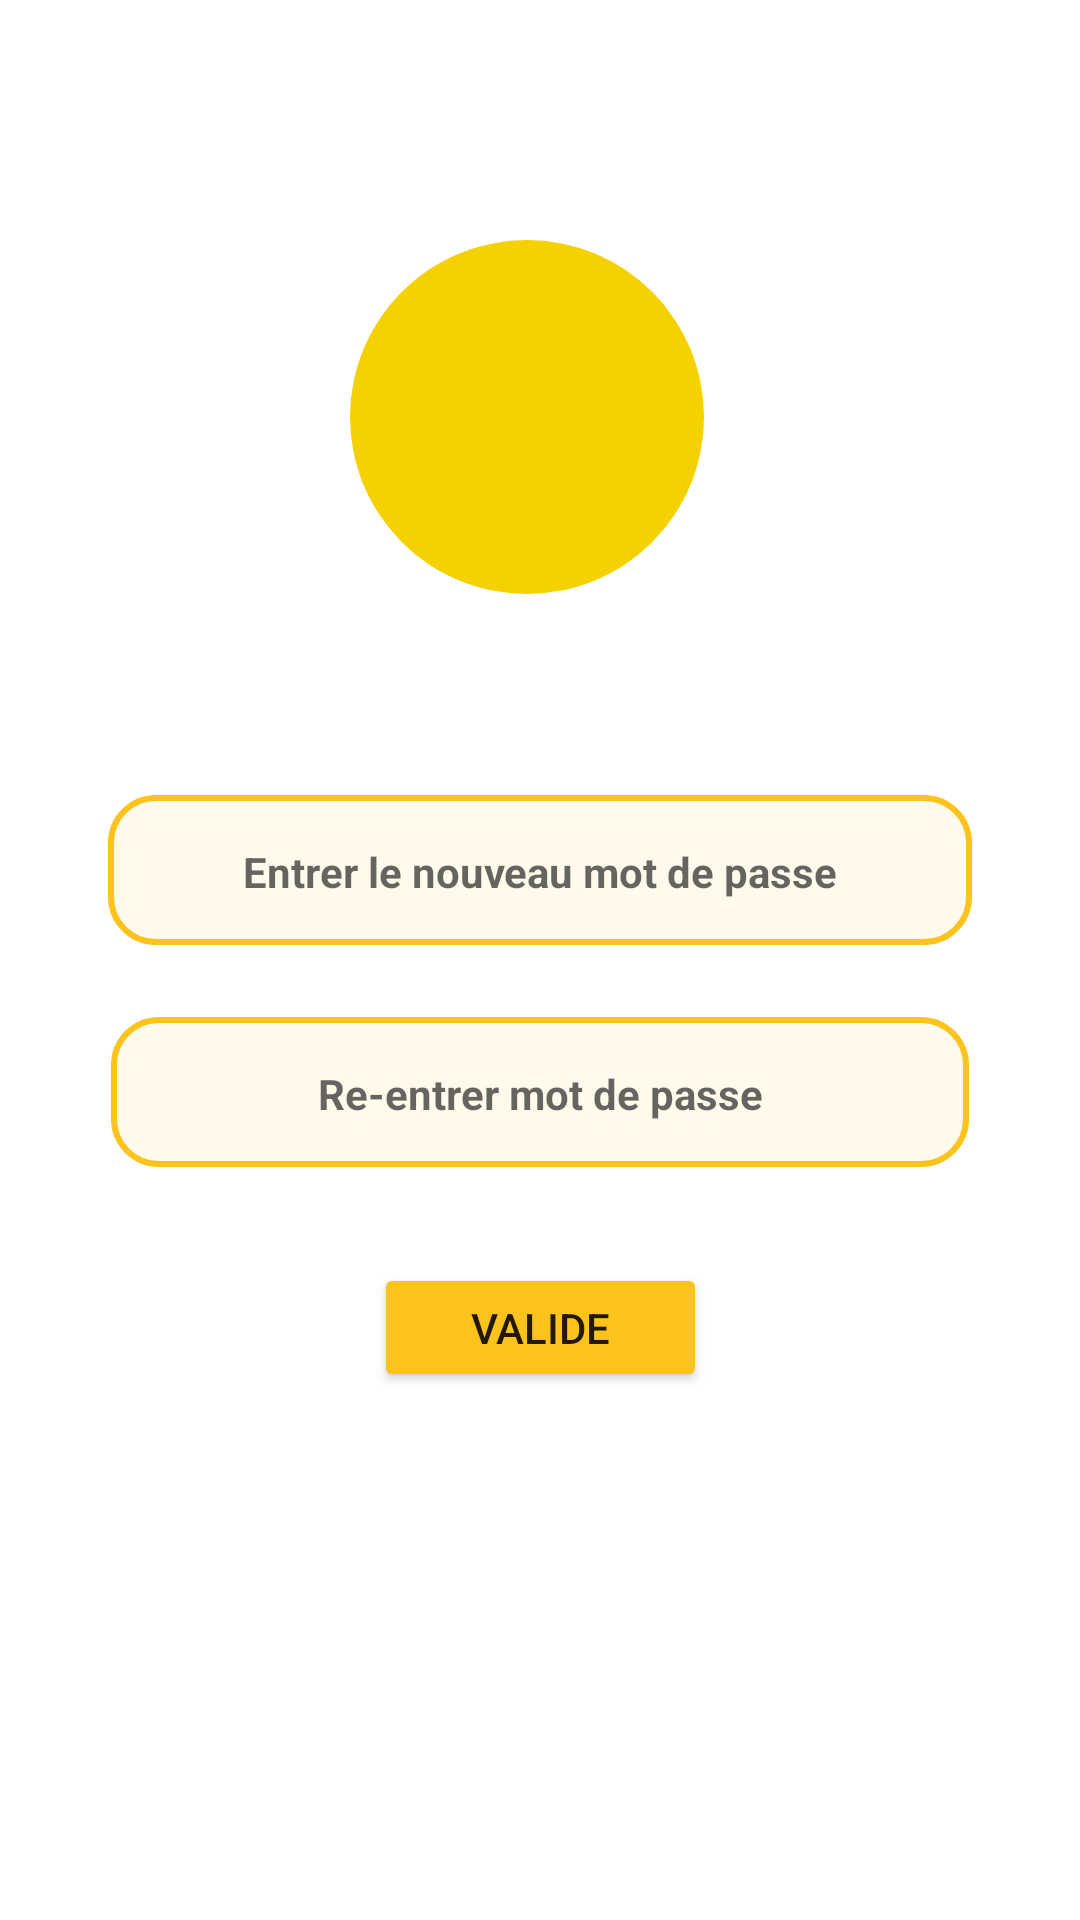

Produce the Android XML layout that renders to this screen, including the resource entries it uses.
<!-- AndroidManifest.xml: application theme Theme.HraftiProject -->
<!-- res/layout/activity_reset_password.xml -->
<?xml version="1.0" encoding="utf-8"?>
<androidx.constraintlayout.widget.ConstraintLayout xmlns:android="http://schemas.android.com/apk/res/android"
    xmlns:app="http://schemas.android.com/apk/res-auto"
    xmlns:tools="http://schemas.android.com/tools"
    android:layout_width="match_parent"
    android:layout_height="match_parent"
    tools:context=".ResetPasswordActivity">


    <androidx.constraintlayout.widget.ConstraintLayout
        android:id="@+id/layout5"
        android:layout_width="118dp"
        android:layout_height="118dp"
        android:layout_alignParentStart="true"
        android:layout_alignParentEnd="true"
        android:layout_marginTop="80dp"
        android:background="@drawable/circle"
        app:layout_constraintEnd_toEndOf="parent"
        app:layout_constraintHorizontal_bias="0.482"
        app:layout_constraintStart_toStartOf="parent"
        app:layout_constraintTop_toTopOf="parent"
        tools:ignore="MissingConstraints">

        <ImageView
            android:id="@+id/imagelogo"
            android:layout_width="100dp"
            android:layout_height="100dp"
            android:layout_alignParentLeft="true"
            android:src="@drawable/image1"
            app:layout_constraintBottom_toBottomOf="parent"
            app:layout_constraintEnd_toEndOf="parent"
            app:layout_constraintStart_toStartOf="parent"
            app:layout_constraintTop_toTopOf="parent"
            tools:ignore="ImageContrastCheck" />
    </androidx.constraintlayout.widget.ConstraintLayout>

    <androidx.constraintlayout.widget.ConstraintLayout
        android:id="@+id/layout3"
        android:layout_width="wrap_content"
        android:layout_height="50dp"
        android:layout_alignParentStart="true"
        android:layout_alignParentEnd="true"
        android:layout_marginTop="20dp"
        android:background="@drawable/radius"
        app:layout_constraintEnd_toEndOf="parent"
        app:layout_constraintStart_toStartOf="parent"
        app:layout_constraintTop_toBottomOf="@+id/EmailGet"
        tools:ignore="MissingConstraints">

        <EditText
            android:id="@+id/passwordEdite"
            android:layout_width="288dp"
            android:layout_height="35dp"
            android:background="@android:color/transparent"
            android:backgroundTint="#FCC31C"
            android:hint="@string/entrer_le_nouveau_mot_de_passe"
            android:importantForAutofill="no"
            android:inputType="textPassword"
            android:textAlignment="center"
            android:textColor="#888787"
            android:textSize="14sp"
            android:textStyle="bold"
            app:layout_constraintBottom_toBottomOf="parent"
            app:layout_constraintEnd_toEndOf="parent"
            app:layout_constraintHorizontal_bias="0.0"
            app:layout_constraintStart_toStartOf="parent"
            app:layout_constraintTop_toTopOf="parent"
            app:layout_constraintVertical_bias="0.533"
            tools:ignore="TextContrastCheck,TouchTargetSizeCheck,DuplicateSpeakableTextCheck" />
    </androidx.constraintlayout.widget.ConstraintLayout>

    <androidx.constraintlayout.widget.ConstraintLayout
        android:id="@+id/layout1"
        android:layout_width="wrap_content"
        android:layout_height="50dp"
        android:layout_alignParentStart="true"
        android:layout_alignParentEnd="true"
        android:layout_marginTop="24dp"
        android:background="@drawable/radius"
        app:layout_constraintEnd_toEndOf="parent"
        app:layout_constraintStart_toStartOf="parent"
        app:layout_constraintTop_toBottomOf="@+id/layout3">

        <EditText
            android:id="@+id/passwordreEentrer"
            android:layout_width="286dp"
            android:layout_height="35dp"
            android:autofillHints=""
            android:background="@android:color/transparent"
            android:backgroundTint="#FCC31C"
            android:hint="@string/re_enter_mot_de_passe"
            android:inputType="textPassword"
            android:textAlignment="center"
            android:textColor="#888787"
            android:textSize="14sp"
            android:textStyle="bold"
            app:layout_constraintBottom_toBottomOf="parent"
            app:layout_constraintEnd_toEndOf="parent"
            app:layout_constraintHorizontal_bias="0.0"
            app:layout_constraintStart_toStartOf="parent"
            app:layout_constraintTop_toTopOf="parent"
            app:layout_constraintVertical_bias="0.533"
            tools:ignore="MissingConstraints,TextContrastCheck,TouchTargetSizeCheck" />
    </androidx.constraintlayout.widget.ConstraintLayout>

    <Button
        android:id="@+id/ResetPasswd"
        android:layout_width="111dp"
        android:layout_height="43dp"
        android:layout_marginStart="8dp"
        android:layout_marginTop="32dp"
        android:layout_marginEnd="8dp"
        android:backgroundTint="#FCC31C"
        android:text="@string/valideReset"
        app:layout_constraintEnd_toEndOf="parent"
        app:layout_constraintStart_toStartOf="parent"
        app:layout_constraintTop_toBottomOf="@+id/layout1"
        tools:ignore="TextContrastCheck,TouchTargetSizeCheck" />

    <TextView
        android:id="@+id/EmailGet"
        android:layout_width="243dp"
        android:layout_height="33dp"
        android:layout_marginTop="212dp"
        android:textAlignment="center"
        android:textColor="#000000"
        android:textSize="20sp"
        android:textStyle="italic"
        app:layout_constraintEnd_toEndOf="parent"
        app:layout_constraintHorizontal_bias="0.428"
        app:layout_constraintStart_toStartOf="parent"
        app:layout_constraintTop_toTopOf="parent" />

</androidx.constraintlayout.widget.ConstraintLayout>
<!-- resources referenced by this layout -->
<resources>
  <!-- drawable circle (drawable) -->
  <?xml version="1.0" encoding="utf-8"?>
  <shape xmlns:android="http://schemas.android.com/apk/res/android">
  
      <solid android:color="#F6D100" />
      <corners android:radius="1200dp"/>
  
  
  </shape>
  <!-- drawable radius (drawable) -->
  <?xml version="1.0" encoding="utf-8"?>
  <shape xmlns:android="http://schemas.android.com/apk/res/android">
  
      <solid android:color="#FFFAEC" />
      <corners android:radius="15dp"/>
      <stroke android:color="#FCC31C" android:width="2dp"/>
  
  </shape>
  <string name="entrer_le_nouveau_mot_de_passe">Entrer le nouveau mot de passe</string>
  <string name="re_enter_mot_de_passe">Re-entrer mot de passe</string>
  <string name="valideReset">Valide</string>
  <style name="Theme.HraftiProject" parent="Theme.MaterialComponents.DayNight.DarkActionBar">
          
          <item name="colorPrimary">@color/purple_500</item>
          <item name="colorPrimaryVariant">@color/purple_700</item>
          <item name="colorOnPrimary">@color/white</item>
          
          <item name="colorSecondary">@color/teal_200</item>
          <item name="colorSecondaryVariant">@color/teal_700</item>
          <item name="colorOnSecondary">@color/black</item>
          
          <item name="android:statusBarColor">?attr/colorPrimaryVariant</item>
          
      </style>
  <color name="purple_500">#FF6200EE</color>
  <color name="purple_700">#FF3700B3</color>
  <color name="white">#FFFFFFFF</color>
  <color name="teal_200">#FF03DAC5</color>
  <color name="teal_700">#FF018786</color>
  <color name="black">#FF000000</color>
</resources>
